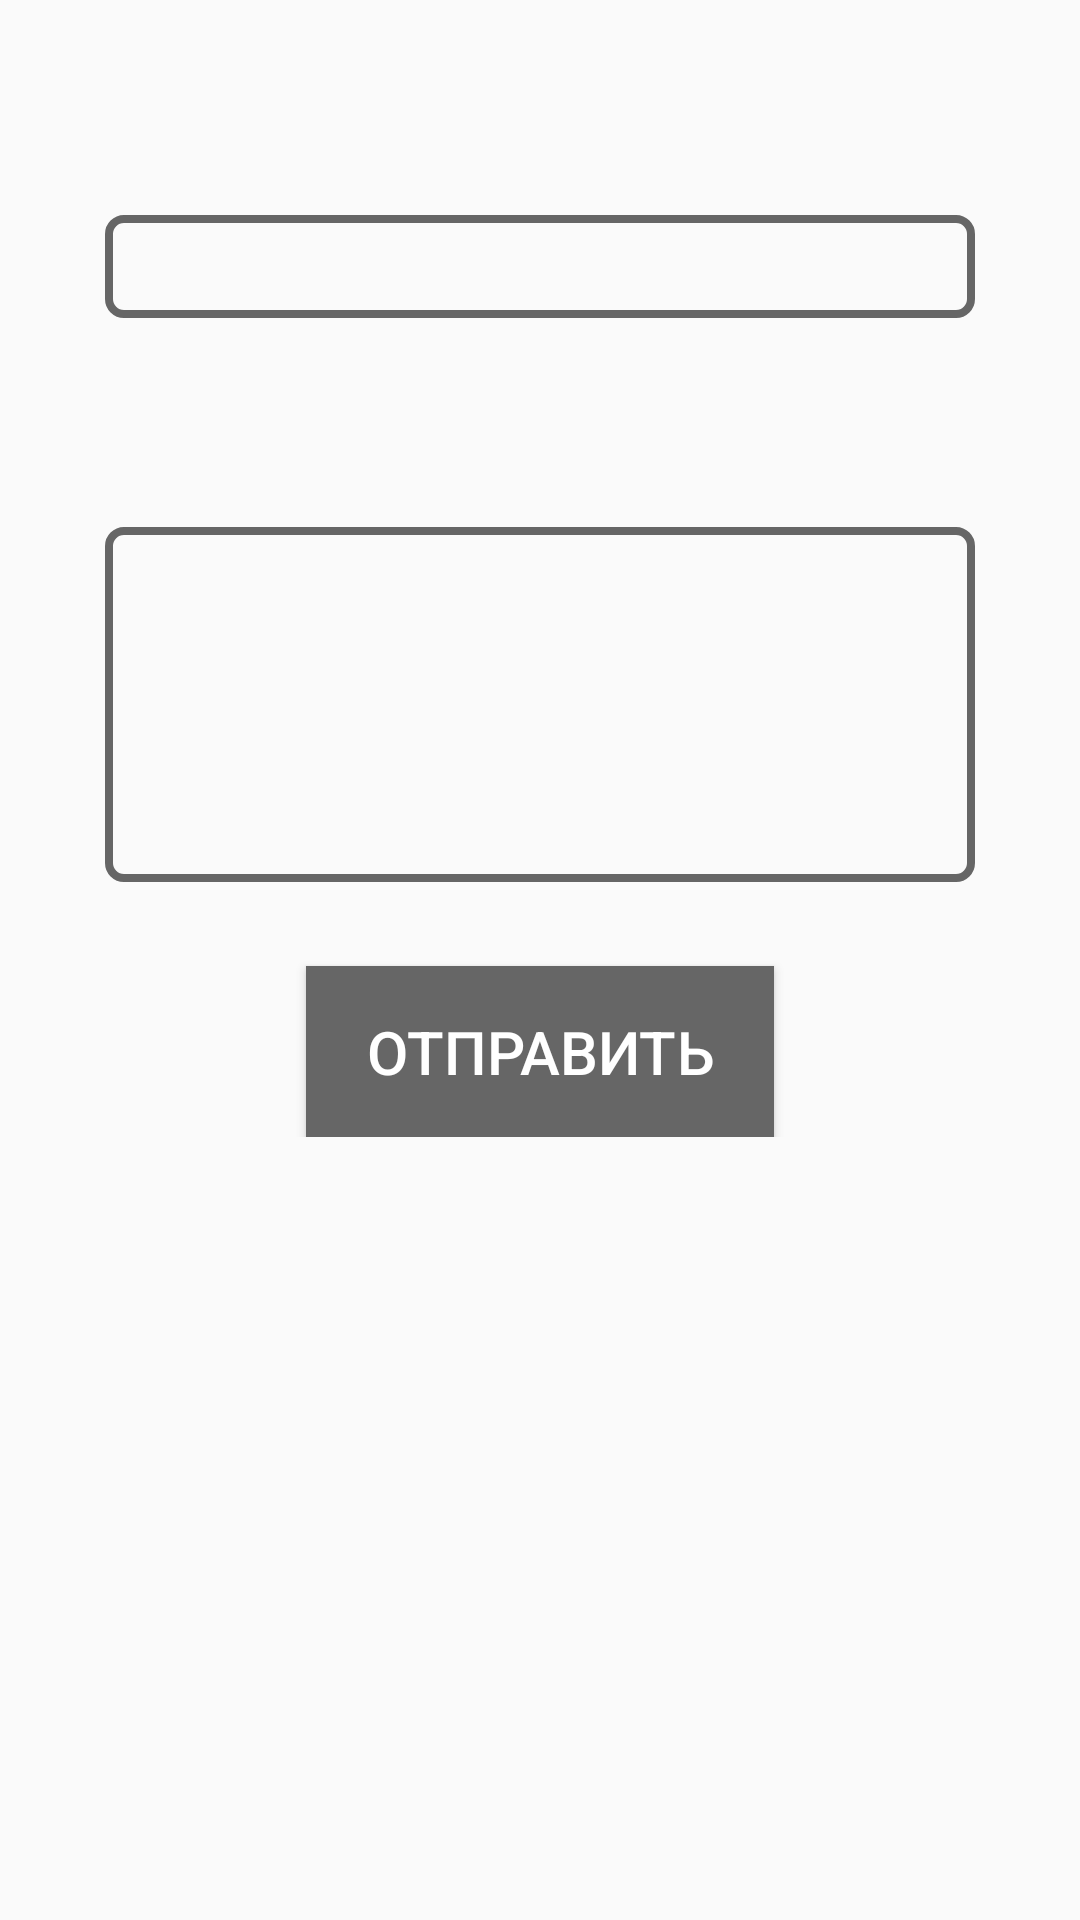

Here is an Android app screen rendered from its layout file. Give the layout XML and the strings, colors and styles it references.
<!-- AndroidManifest.xml: application theme AppTheme -->
<!-- res/layout/fragment_feedback.xml -->
<?xml version="1.0" encoding="utf-8"?>
<ScrollView xmlns:android="http://schemas.android.com/apk/res/android"
    xmlns:app="http://schemas.android.com/apk/res-auto"
    android:layout_width="fill_parent"
    android:layout_height="fill_parent"
    android:orientation="vertical"
    android:paddingHorizontal="20dp"
    android:paddingTop="20dp">

    <LinearLayout
        android:layout_width="match_parent"
        android:layout_height="wrap_content"
        android:orientation="vertical"
        android:paddingHorizontal="15dp"
        android:paddingTop="10dp">


        <TextView
            android:id="@+id/name_color"
            android:layout_width="wrap_content"
            android:layout_height="wrap_content"
            android:textSize="25dp"/>

        <android.support.design.widget.TextInputLayout
            android:layout_width="match_parent"
            android:layout_height="wrap_content"
            android:layout_marginTop="8dp"
            android:layout_marginBottom="8dp"
            app:hintEnabled="false">

            <EditText
                android:id="@+id/name"
                android:layout_width="match_parent"
                android:layout_height="wrap_content"
                android:background="@drawable/edittext_states"
                android:paddingLeft="10dp"
                android:paddingVertical="5dp"/>
        </android.support.design.widget.TextInputLayout>


        <TextView
            android:id="@+id/feed_color"
            android:layout_width="wrap_content"
            android:layout_height="wrap_content"
            android:layout_marginTop="20dp"
            android:textSize="25dp"/>

        <android.support.design.widget.TextInputLayout
            android:layout_width="match_parent"
            android:layout_height="wrap_content"
            android:layout_marginTop="8dp"
            android:layout_marginBottom="8dp"
            app:hintEnabled="false">

            <EditText
                android:id="@+id/feedback"
                android:layout_width="match_parent"
                android:layout_height="wrap_content"
                android:background="@drawable/edittext_states"
                android:gravity="top"
                android:inputType="textMultiLine"
                android:lines="5"
                android:paddingLeft="10dp"
                android:paddingVertical="5dp"/>
        </android.support.design.widget.TextInputLayout>


        <android.support.v7.widget.AppCompatButton
            android:id="@+id/bt_send"
            android:layout_width="wrap_content"
            android:layout_height="wrap_content"
            android:layout_gravity="center_horizontal"
            android:layout_marginTop="20dp"
            android:background="@drawable/button_pressed"
            android:paddingHorizontal="20dp"
            android:paddingVertical="15dp"
            android:text="@string/send"
            android:textColor="@color/white"
            android:textSize="20sp" />

    </LinearLayout>

</ScrollView>
<!-- resources referenced by this layout -->
<resources>
  <color name="white">#FFFFFF</color>
  <!-- drawable button_pressed (drawable) -->
  <?xml version="1.0" encoding="utf-8"?>
  <selector xmlns:android="http://schemas.android.com/apk/res/android">
      <item android:state_pressed="true"
          android:drawable="@color/top_darker" /> 
      <item android:drawable="@color/hell" /> 
  </selector>
  <!-- drawable edittext_states (drawable) -->
  <?xml version="1.0" encoding="utf-8"?>
  <selector
      xmlns:android="http://schemas.android.com/apk/res/android"
      >
      <item
          android:state_pressed="true"
          android:drawable="@drawable/text_input_border_pressed"
          /> 
      <item
          android:state_focused="true"
          android:drawable="@drawable/text_input_border_pressed"
          /> 
      <item
          android:drawable="@drawable/text_input_border"
          /> 
  </selector>
  <string name="send">Отправить</string>
  <style name="AppTheme" parent="Theme.AppCompat.Light.DarkActionBar">
          
          <item name="colorPrimary">@color/top</item>
          <item name="colorPrimaryDark">@color/top_darker</item>
          <item name="colorAccent">@color/colorAccent</item>
      </style>
  <color name="top_darker">#F39929</color>
  <color name="hell">#666</color>
  <!-- drawable text_input_border_pressed (drawable) -->
  <shape xmlns:android="http://schemas.android.com/apk/res/android"
      android:shape="rectangle">
      <solid android:color="#00000000" />
      <stroke android:width="2.5dp"
          android:color="#FDBE38" />
      <corners
          android:radius="5dp"/>
  </shape>
  <!-- drawable text_input_border (drawable) -->
  <shape xmlns:android="http://schemas.android.com/apk/res/android"
      android:shape="rectangle">
      <solid android:color="#00000000" />
      <stroke android:width="2.5dp"
          android:color="#666" />
      <corners
          android:radius="5dp"/>
  </shape>
  <color name="top">#FDBE38</color>
  <color name="colorAccent">#D81B60</color>
</resources>
